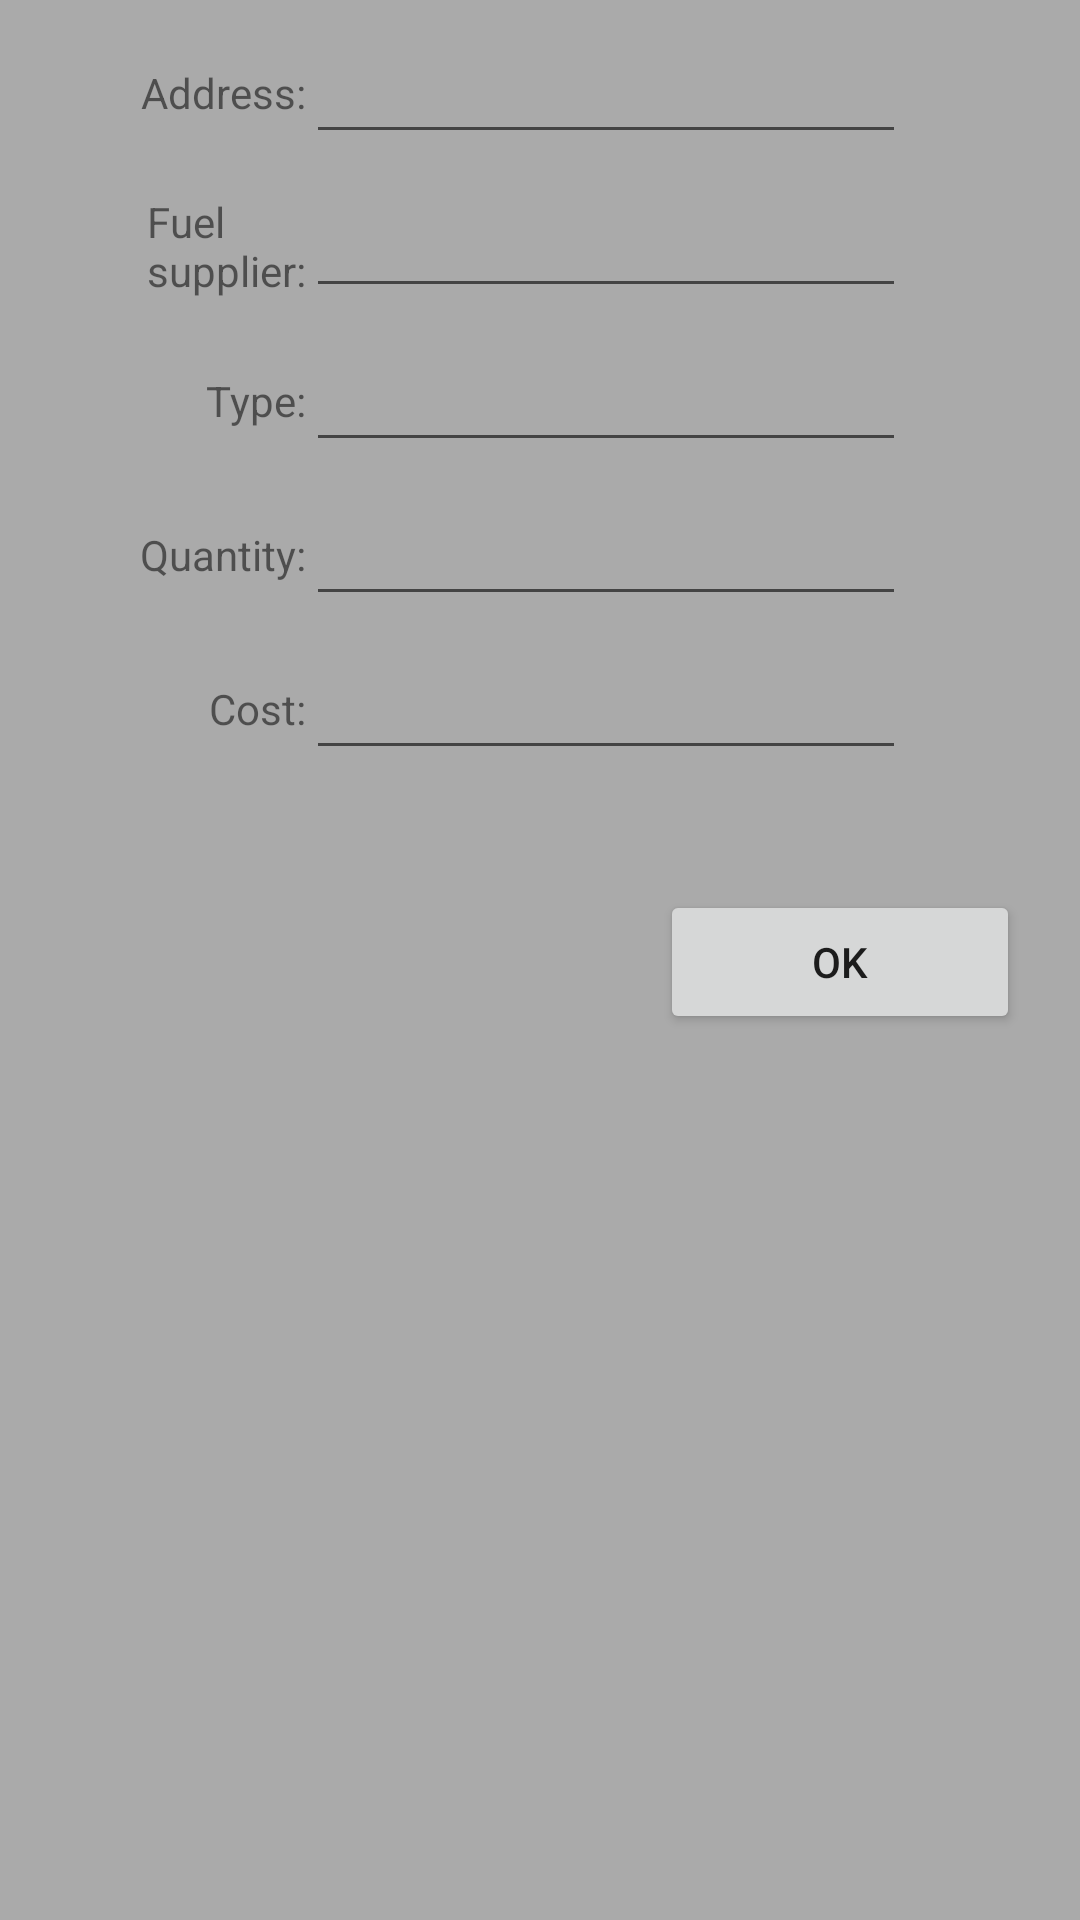

Layout XML and referenced resources for this Android screen:
<!-- AndroidManifest.xml: application theme AppTheme -->
<!-- res/layout/dialog_add_details.xml -->
<?xml version="1.0" encoding="utf-8"?>
<androidx.constraintlayout.widget.ConstraintLayout xmlns:android="http://schemas.android.com/apk/res/android"
    xmlns:app="http://schemas.android.com/apk/res-auto"
    xmlns:tools="http://schemas.android.com/tools"
    android:layout_width="match_parent"
    android:layout_height="wrap_content"
    android:background="@android:color/darker_gray"
    android:paddingEnd="@dimen/padding_10"
    android:paddingRight="@dimen/padding_10"
    android:paddingBottom="@dimen/padding_10"
    tools:ignore="RtlSymmetry">

    <TextView
        android:id="@+id/tv_address"
        style="@style/DetailsTextView"
        android:text="@string/address"
        app:layout_constraintBottom_toBottomOf="@id/et_address"
        app:layout_constraintEnd_toEndOf="@id/guide"
        app:layout_constraintTop_toTopOf="@id/et_address" />

    <EditText
        android:id="@+id/et_address"
        style="@style/DetailsEditText"
        android:inputType="textPostalAddress"
        app:layout_constraintStart_toStartOf="@id/guide"
        app:layout_constraintTop_toTopOf="parent" />

    <TextView
        android:id="@+id/tv_fuel_supplier"
        style="@style/DetailsTextView"
        android:text="@string/fuel_supplier"
        app:layout_constraintBottom_toBottomOf="@id/et_fuel_supplier"
        app:layout_constraintEnd_toEndOf="@id/guide"
        app:layout_constraintTop_toTopOf="@id/et_fuel_supplier" />

    <EditText
        android:id="@+id/et_fuel_supplier"
        style="@style/DetailsEditText"
        android:inputType="text"
        app:layout_constraintStart_toStartOf="@id/guide"
        app:layout_constraintTop_toBottomOf="@id/et_address" />

    <TextView
        android:id="@+id/tv_type"
        style="@style/DetailsTextView"
        android:text="@string/type"
        app:layout_constraintBottom_toBottomOf="@id/et_type"
        app:layout_constraintEnd_toEndOf="@id/guide"
        app:layout_constraintTop_toTopOf="@id/et_type" />

    <EditText
        android:id="@+id/et_type"
        style="@style/DetailsEditText"
        android:inputType="text"
        app:layout_constraintStart_toStartOf="@id/guide"
        app:layout_constraintTop_toBottomOf="@id/et_fuel_supplier" />

    <TextView
        android:id="@+id/tv_quantity"
        style="@style/DetailsTextView"
        android:text="@string/quantity"
        app:layout_constraintBottom_toBottomOf="@id/et_quantity"
        app:layout_constraintEnd_toEndOf="@id/guide"
        app:layout_constraintTop_toTopOf="@id/et_quantity" />

    <EditText
        android:id="@+id/et_quantity"
        style="@style/DetailsEditText"
        android:inputType="number"
        app:layout_constraintStart_toStartOf="@id/guide"
        app:layout_constraintTop_toBottomOf="@id/et_type" />

    <TextView
        android:id="@+id/tv_cost"
        style="@style/DetailsTextView"
        android:text="@string/cost"
        app:layout_constraintBottom_toBottomOf="@id/et_cost"
        app:layout_constraintEnd_toEndOf="@id/guide"
        app:layout_constraintTop_toTopOf="@id/et_cost" />

    <EditText
        android:id="@+id/et_cost"
        style="@style/DetailsEditText"
        android:inputType="numberDecimal"
        app:layout_constraintStart_toStartOf="@id/guide"
        app:layout_constraintTop_toBottomOf="@id/et_quantity" />

    <Button
        android:id="@+id/btn_add"
        android:layout_width="@dimen/btn_width"
        android:layout_height="wrap_content"
        android:layout_marginTop="@dimen/padding_20"
        android:text="@android:string/ok"
        app:layout_constraintEnd_toEndOf="parent"
        app:layout_constraintTop_toBottomOf="@id/et_cost" />

    <androidx.constraintlayout.widget.Guideline
        android:id="@+id/guide"
        android:layout_width="wrap_content"
        android:layout_height="wrap_content"
        android:orientation="vertical"
        app:layout_constraintGuide_percent="0.3" />

</androidx.constraintlayout.widget.ConstraintLayout>
<!-- resources referenced by this layout -->
<resources>
  <dimen name="btn_width">120dp</dimen>
  <dimen name="padding_10">20dp</dimen>
  <dimen name="padding_20">40dp</dimen>
  <string name="address">Address:</string>
  <string name="cost">Cost:</string>
  <string name="fuel_supplier">Fuel\nsupplier:</string>
  <string name="quantity">Quantity:</string>
  <string name="type">Type:</string>
  <style name="DetailsEditText" parent="Widget.AppCompat.EditText">
          <item name="android:layout_width">@dimen/details_input_width</item>
          <item name="android:layout_height">wrap_content</item>
          <item name="android:layout_marginTop">@dimen/padding_5</item>
      </style>
  <style name="DetailsTextView" parent="Widget.AppCompat.TextView">
          <item name="android:layout_width">wrap_content</item>
          <item name="android:layout_height">wrap_content</item>
          <item name="android:layout_marginEnd">@dimen/padding_10</item>
          <item name="android:layout_marginRight">@dimen/padding_10</item>
      </style>
  <style name="AppTheme" parent="Theme.AppCompat.Light.NoActionBar">
          
          <item name="colorPrimary">@color/colorPrimary</item>
          <item name="colorPrimaryDark">@color/colorPrimaryDark</item>
          <item name="colorAccent">@color/colorAccent</item>
      </style>
  <dimen name="details_input_width">200dp</dimen>
  <dimen name="padding_5">10dp</dimen>
  <color name="colorPrimary">#6200EE</color>
  <color name="colorPrimaryDark">#3700B3</color>
  <color name="colorAccent">#03DAC5</color>
</resources>
